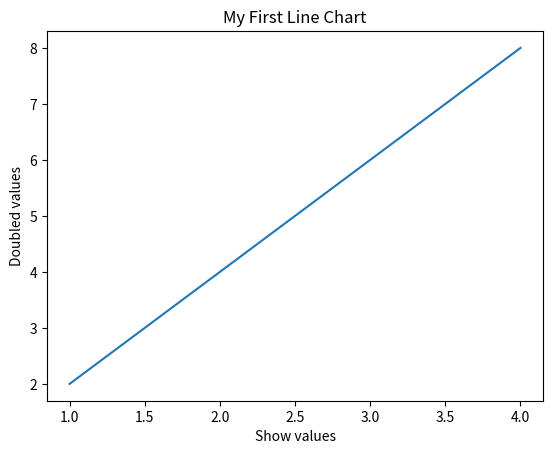

Reproduce this figure in Python.
import matplotlib. pyplot as plt
x_values=[1,2,3,4]
y_values=[2,4,6,8]
plt.xlabel("Show values")
plt.ylabel("Doubled values")
plt.title("My First Line Chart")
plt.plot(x_values,y_values)
plt.show()